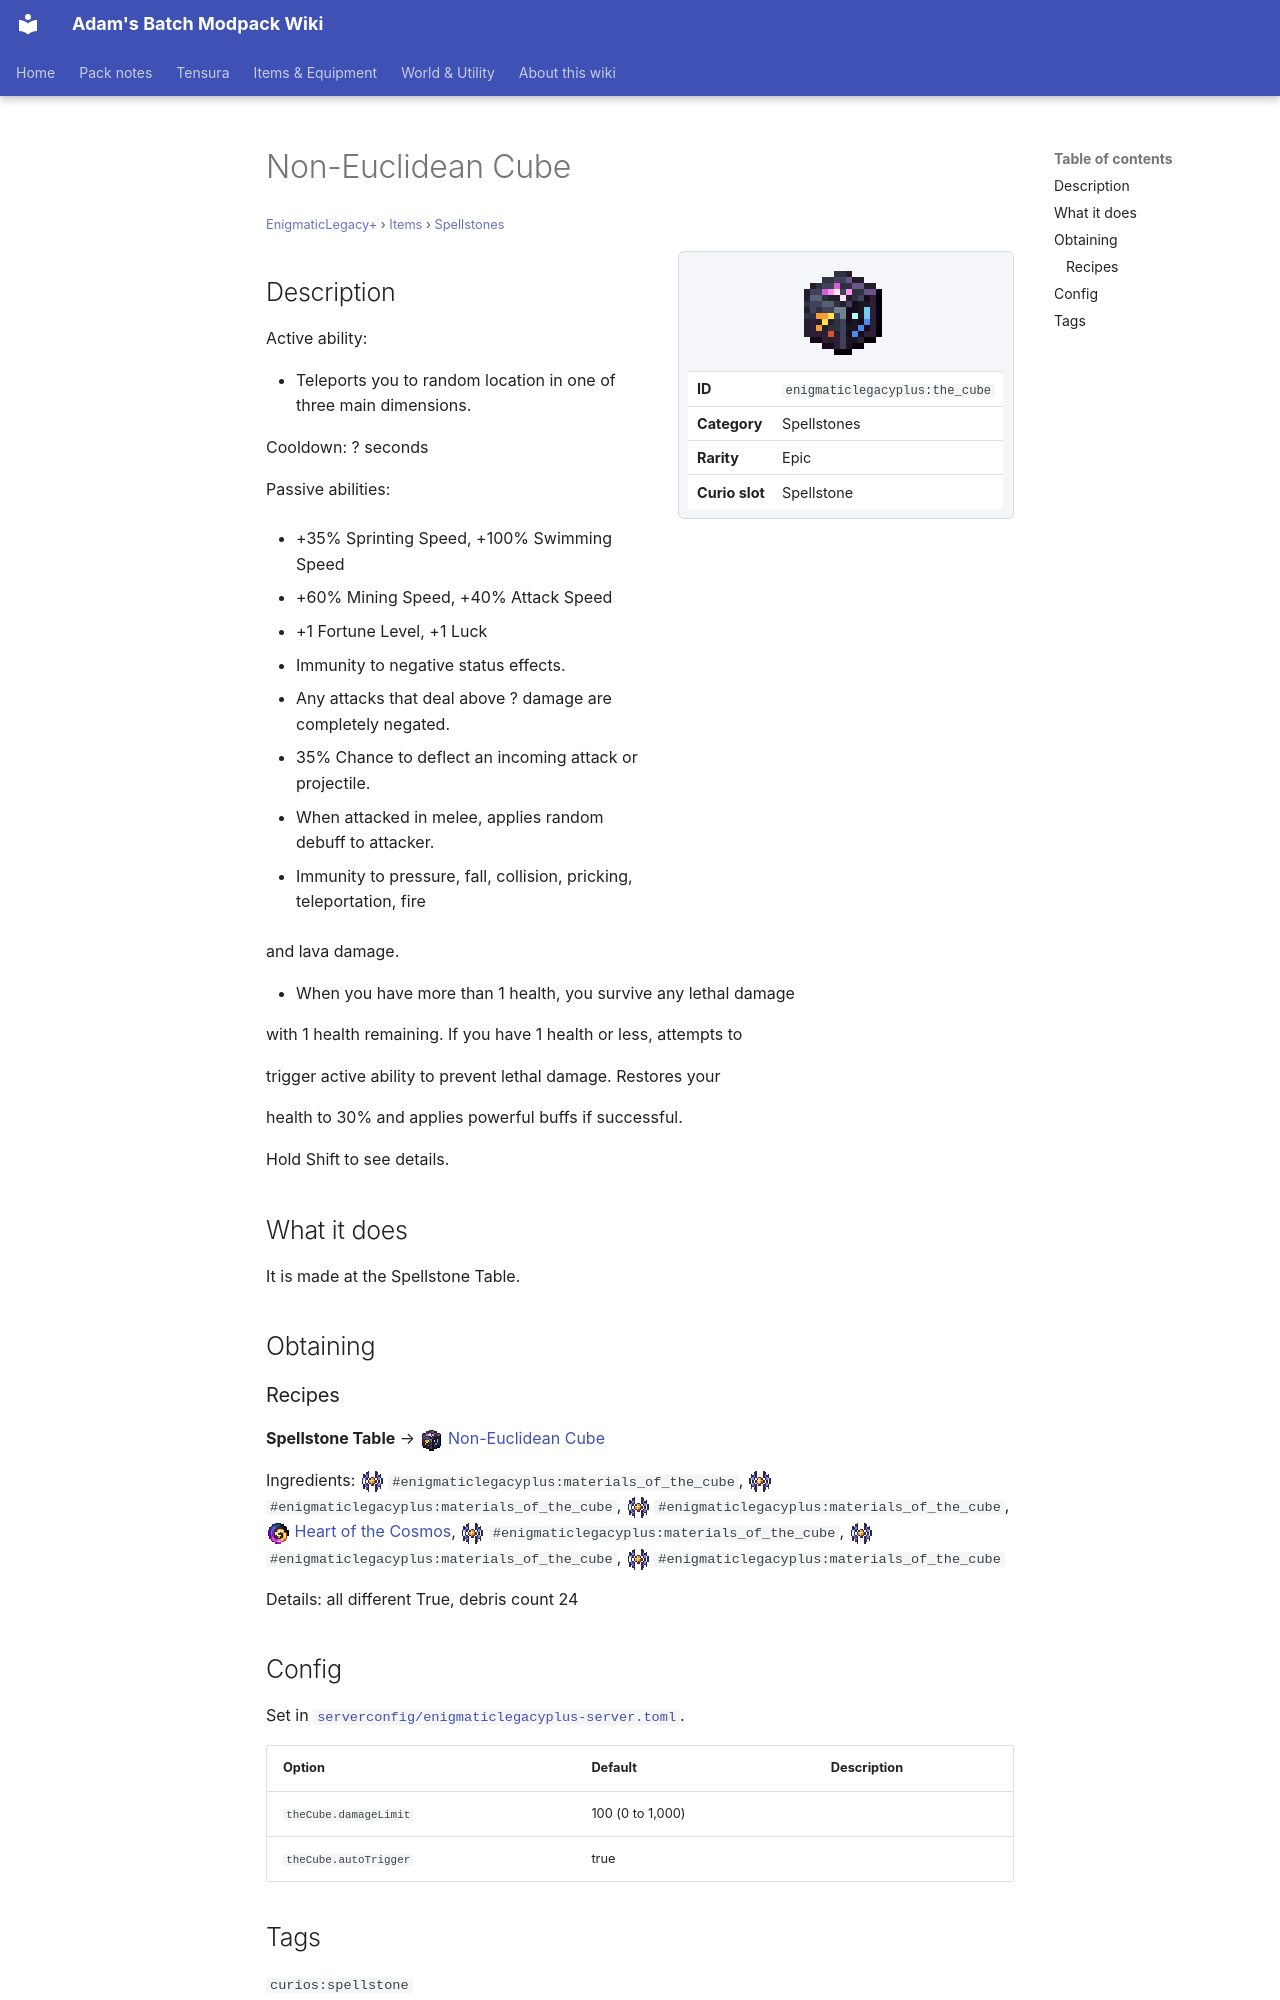

repository: Proteus-Nell/Adams-Batch-MC-Modpack-Wiki · page: enigmatic-legacy-plus/items/spellstones/the-cube/index.html · generator: mkdocs

# Non-Euclidean Cube

<small>[EnigmaticLegacy+](../../index.md) &rsaquo; [Items](../index.md) &rsaquo; [Spellstones](index.md)</small>

<div class="infobox" markdown>

![Non-Euclidean Cube](../../../assets/icons/enigmaticlegacyplus/item/the_cube.png)

| | |
|---|---|
| **ID** | `enigmaticlegacyplus:the_cube` |
| **Category** | Spellstones |
| **Rarity** | Epic |
| **Curio slot** | Spellstone |

</div>

## Description

Active ability:

- Teleports you to random location in one of three main dimensions.

Сooldown: ? seconds

Passive abilities:

- +35% Sprinting Speed, +100% Swimming Speed

- +60% Mining Speed, +40% Attack Speed

- +1 Fortune Level, +1 Luck

- Immunity to negative status effects.

- Any attacks that deal above ? damage are completely negated.

- 35% Chance to deflect an incoming attack or projectile.

- When attacked in melee, applies random debuff to attacker.

- Immunity to pressure, fall, collision, pricking, teleportation, fire

and lava damage.

- When you have more than 1 health, you survive any lethal damage

with 1 health remaining. If you have 1 health or less, attempts to

trigger active ability to prevent lethal damage. Restores your

health to 30% and applies powerful buffs if successful.

Hold Shift to see details.

## What it does

It is made at the Spellstone Table.

## Obtaining

### Recipes

**Spellstone Table** &rarr; ![](../../../assets/icons/enigmaticlegacyplus/item/the_cube.png) [Non-Euclidean Cube](the-cube.md)

Ingredients: ![](../../../assets/icons/enigmaticlegacyplus/item/angel_blessing.png) `#enigmaticlegacyplus:materials_of_the_cube`, ![](../../../assets/icons/enigmaticlegacyplus/item/angel_blessing.png) `#enigmaticlegacyplus:materials_of_the_cube`, ![](../../../assets/icons/enigmaticlegacyplus/item/angel_blessing.png) `#enigmaticlegacyplus:materials_of_the_cube`, ![](../../../assets/icons/enigmaticlegacyplus/item/cosmic_heart.png) [Heart of the Cosmos](../miscellaneous/cosmic-heart.md), ![](../../../assets/icons/enigmaticlegacyplus/item/angel_blessing.png) `#enigmaticlegacyplus:materials_of_the_cube`, ![](../../../assets/icons/enigmaticlegacyplus/item/angel_blessing.png) `#enigmaticlegacyplus:materials_of_the_cube`, ![](../../../assets/icons/enigmaticlegacyplus/item/angel_blessing.png) `#enigmaticlegacyplus:materials_of_the_cube`

Details: all different True, debris count 24
